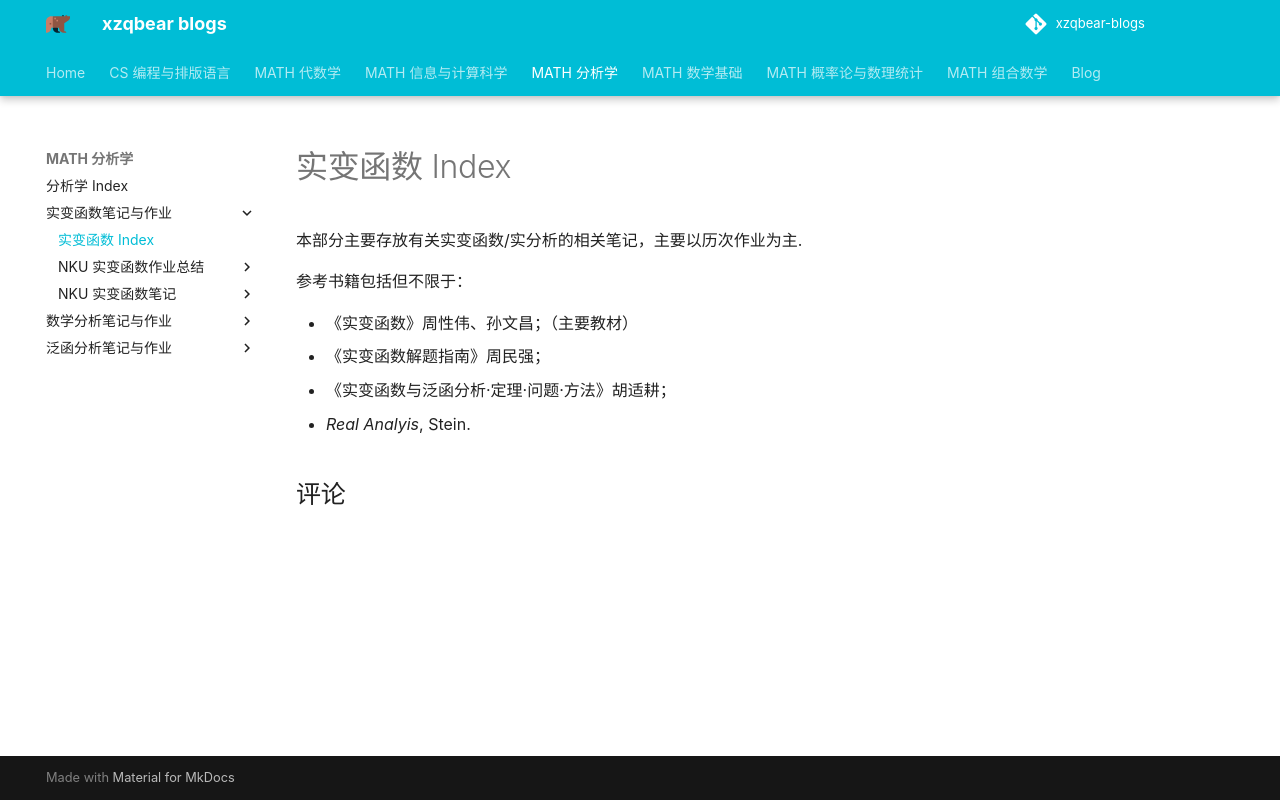

repository: xiong-ZH-zq/xzqbear-blogs · page: MATH-分析学/实变函数笔记与作业/实变函数 Index/index.html · generator: mkdocs

---
comments: true
---
# 实变函数 Index
本部分主要存放有关实变函数/实分析的相关笔记，主要以历次作业为主.

参考书籍包括但不限于：

- 《实变函数》周性伟、孙文昌；（主要教材）
- 《实变函数解题指南》周民强；
- 《实变函数与泛函分析·定理·问题·方法》胡适耕；
- *Real Analyis*, Stein.
